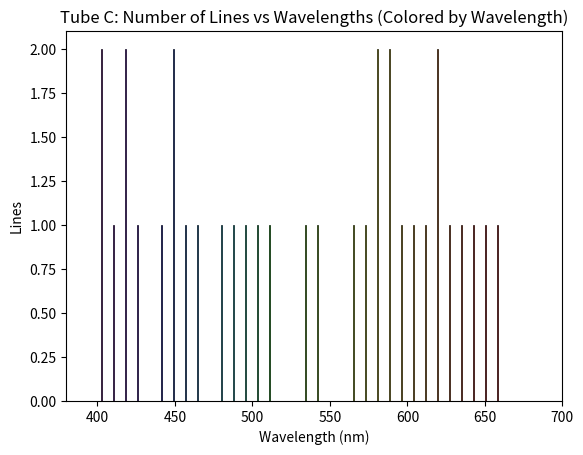

This figure's Python source:
import numpy as np
import matplotlib.pyplot as plt

data = np.array([
    398.77855051, 401.5903467, 410.01836112, 415.63080673, 421.23818801,
    429.63961487, 438.02926294, 446.40690222, 451.98521009, 457.55801066,
    465.90673681, 477.01846295, 485.33702984, 493.64229097, 501.93401865,
    512.96821066, 532.21756437, 540.4431364, 567.75343792, 573.19501034,
    578.62959855, 584.05713635, 586.76824067, 592.18507887, 594.89079625,
    605.695462, 608.39203636, 616.47060701, 621.84694507, 629.89722482,
    637.93023562, 643.27587351, 653.94356992, 661.92345442
])

def wavelength_to_rgb(wavelength):
    gamma = 0.8
    intensity_max = 255
    factor = 0.0
    R = G = B = 0.0

    if 380 <= wavelength <= 440:
        R = -(wavelength - 440) / (440 - 380)
        G = 0.0
        B = 1.0
    elif 440 < wavelength <= 490:
        R = 0.0
        G = (wavelength - 440) / (490 - 440)
        B = 1.0
    elif 490 < wavelength <= 510:
        R = 0.0
        G = 1.0
        B = -(wavelength - 510) / (510 - 490)
    elif 510 < wavelength <= 580:
        R = (wavelength - 510) / (580 - 510)
        G = 1.0
        B = 0.0
    elif 580 < wavelength <= 645:
        R = 1.0
        G = -(wavelength - 645) / (645 - 580)
        B = 0.0
    elif 645 < wavelength <= 780:
        R = 1.0
        G = 0.0
        B = 0.0

    if 380 <= wavelength <= 420:
        factor = 0.3 + 0.7 * (wavelength - 380) / (420 - 380)
    elif 420 < wavelength <= 700:
        factor = 1.0
    elif 700 < wavelength <= 780:
        factor = 0.3 + 0.7 * (780 - wavelength) / (780 - 700)
    else:
        factor = 0.0

    def correct(color, factor):
        if color == 0.0:
            return 0
        return round(intensity_max * pow(color * factor, gamma))

    return (correct(R, factor)/255, correct(G, factor)/255, correct(B, factor)/255)

counts, bins = np.histogram(data, bins=34)
bin_centers = 0.5 * (bins[:-1] + bins[1:])
bin_widths = np.diff(bins)

colors = [wavelength_to_rgb(wl) for wl in bin_centers]

for i in range(len(bin_centers)):
    plt.bar(bin_centers[i], counts[i], width= 1, color=colors[i], edgecolor='black', linewidth=0.5)

plt.ylabel('Lines')
plt.xlabel('Wavelength (nm)')
plt.xlim(380, 700)
plt.title('Tube C: Number of Lines vs Wavelengths (Colored by Wavelength)')

plt.show()
